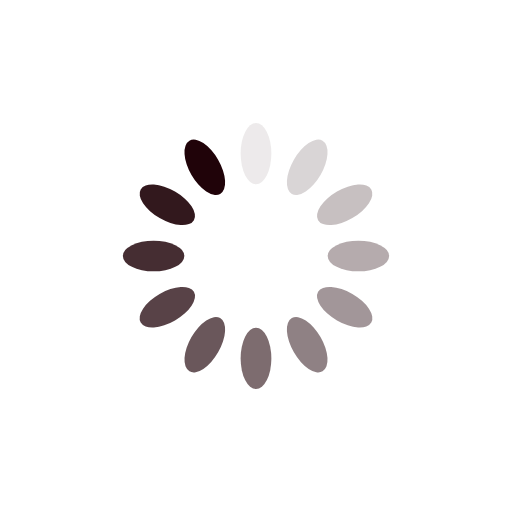
t = 0.00 s
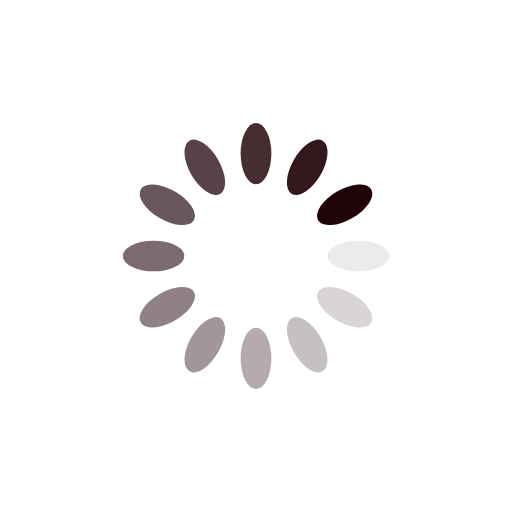
t = 0.25 s
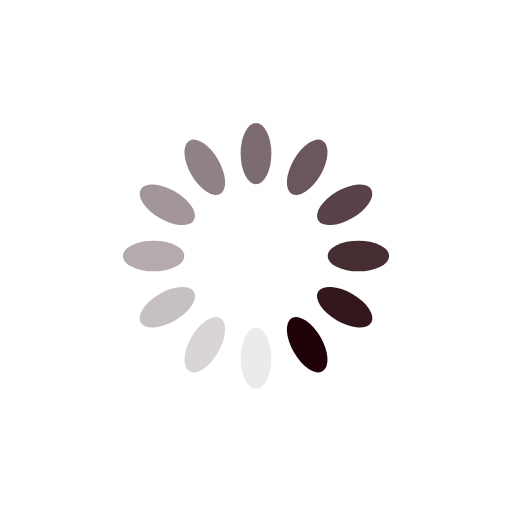
t = 0.50 s
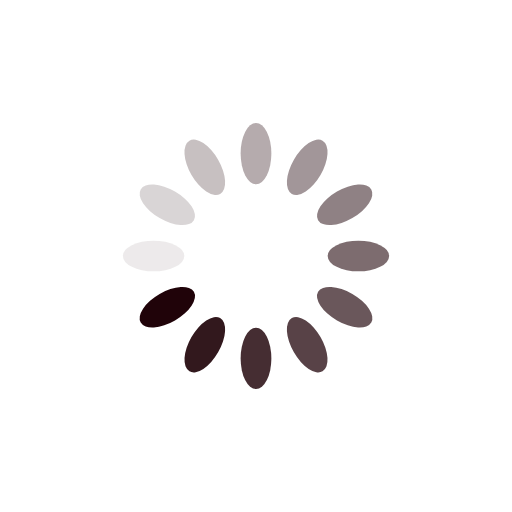
t = 0.75 s

The animated SVG that drew these frames (rendered in a browser with its animation timeline set to each time). Animation: 12 SMIL elements (animate=12); one cycle of 1.00 s, repeats indefinitely.

<?xml version="1.0" encoding="utf-8"?>
<svg xmlns="http://www.w3.org/2000/svg" xmlns:xlink="http://www.w3.org/1999/xlink" style="margin: auto; background-color: rgba(255, 255, 255, 0); display: block; shape-rendering: auto; background-position: initial initial; background-repeat: initial initial;" width="200px" height="200px" viewBox="0 0 100 100" preserveAspectRatio="xMidYMid">
<g transform="rotate(0 50 50)">
  <rect x="47" y="24" rx="3" ry="6" width="6" height="12" fill="#200309">
    <animate attributeName="opacity" values="1;0" keyTimes="0;1" dur="1s" begin="-0.9166666666666666s" repeatCount="indefinite"></animate>
  </rect>
</g><g transform="rotate(30 50 50)">
  <rect x="47" y="24" rx="3" ry="6" width="6" height="12" fill="#200309">
    <animate attributeName="opacity" values="1;0" keyTimes="0;1" dur="1s" begin="-0.8333333333333334s" repeatCount="indefinite"></animate>
  </rect>
</g><g transform="rotate(60 50 50)">
  <rect x="47" y="24" rx="3" ry="6" width="6" height="12" fill="#200309">
    <animate attributeName="opacity" values="1;0" keyTimes="0;1" dur="1s" begin="-0.75s" repeatCount="indefinite"></animate>
  </rect>
</g><g transform="rotate(90 50 50)">
  <rect x="47" y="24" rx="3" ry="6" width="6" height="12" fill="#200309">
    <animate attributeName="opacity" values="1;0" keyTimes="0;1" dur="1s" begin="-0.6666666666666666s" repeatCount="indefinite"></animate>
  </rect>
</g><g transform="rotate(120 50 50)">
  <rect x="47" y="24" rx="3" ry="6" width="6" height="12" fill="#200309">
    <animate attributeName="opacity" values="1;0" keyTimes="0;1" dur="1s" begin="-0.5833333333333334s" repeatCount="indefinite"></animate>
  </rect>
</g><g transform="rotate(150 50 50)">
  <rect x="47" y="24" rx="3" ry="6" width="6" height="12" fill="#200309">
    <animate attributeName="opacity" values="1;0" keyTimes="0;1" dur="1s" begin="-0.5s" repeatCount="indefinite"></animate>
  </rect>
</g><g transform="rotate(180 50 50)">
  <rect x="47" y="24" rx="3" ry="6" width="6" height="12" fill="#200309">
    <animate attributeName="opacity" values="1;0" keyTimes="0;1" dur="1s" begin="-0.4166666666666667s" repeatCount="indefinite"></animate>
  </rect>
</g><g transform="rotate(210 50 50)">
  <rect x="47" y="24" rx="3" ry="6" width="6" height="12" fill="#200309">
    <animate attributeName="opacity" values="1;0" keyTimes="0;1" dur="1s" begin="-0.3333333333333333s" repeatCount="indefinite"></animate>
  </rect>
</g><g transform="rotate(240 50 50)">
  <rect x="47" y="24" rx="3" ry="6" width="6" height="12" fill="#200309">
    <animate attributeName="opacity" values="1;0" keyTimes="0;1" dur="1s" begin="-0.25s" repeatCount="indefinite"></animate>
  </rect>
</g><g transform="rotate(270 50 50)">
  <rect x="47" y="24" rx="3" ry="6" width="6" height="12" fill="#200309">
    <animate attributeName="opacity" values="1;0" keyTimes="0;1" dur="1s" begin="-0.16666666666666666s" repeatCount="indefinite"></animate>
  </rect>
</g><g transform="rotate(300 50 50)">
  <rect x="47" y="24" rx="3" ry="6" width="6" height="12" fill="#200309">
    <animate attributeName="opacity" values="1;0" keyTimes="0;1" dur="1s" begin="-0.08333333333333333s" repeatCount="indefinite"></animate>
  </rect>
</g><g transform="rotate(330 50 50)">
  <rect x="47" y="24" rx="3" ry="6" width="6" height="12" fill="#200309">
    <animate attributeName="opacity" values="1;0" keyTimes="0;1" dur="1s" begin="0s" repeatCount="indefinite"></animate>
  </rect>
</g>
<!-- [ldio] generated by https://loading.io/ --></svg>